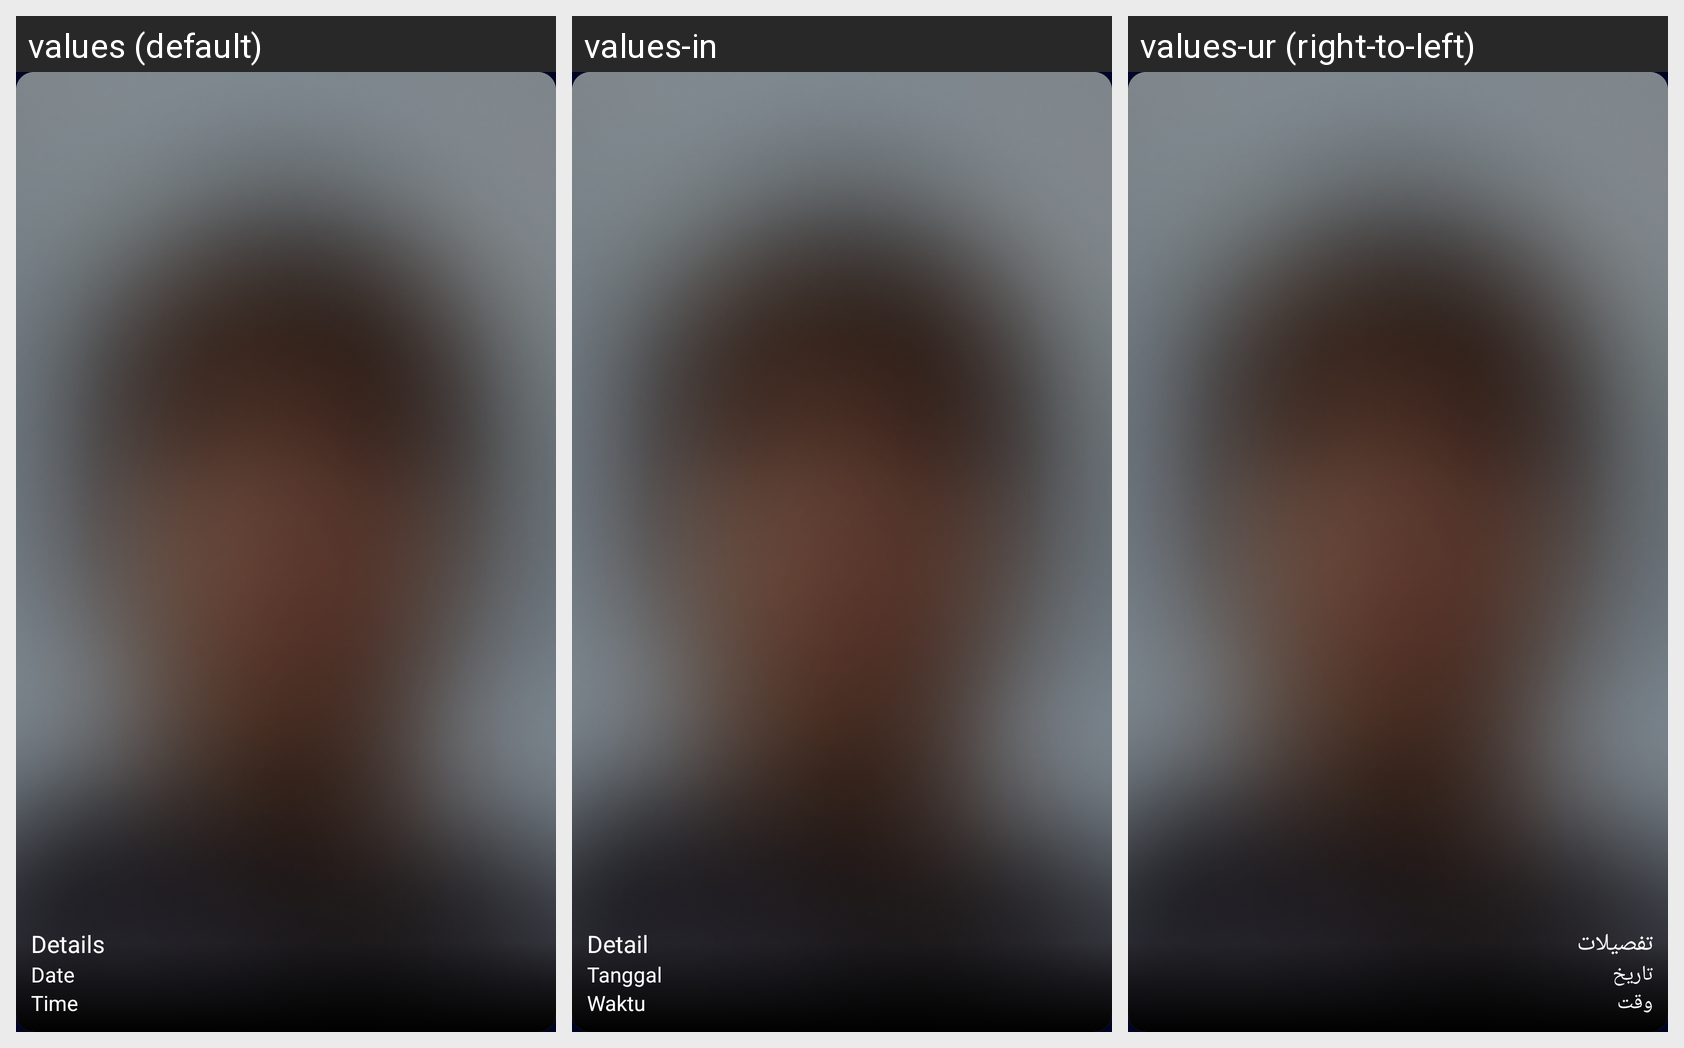

This grid shows one Android layout under several languages. Give, for every string resource on the screen, its name, the default text and each shown locale's text.
Android screen res/layout/home_pager_layout.xml rendered under 3 locales, left to right: values (default), values-in, values-ur (right-to-left). Device: Nexus 5 (rendered at 1080×1920; each locale shown at half size, 540×960, under a caption strip naming it); theme Theme.ThirdEye.
Other locales in the repository, not shown: values-ar, values-es, values-hi.
Strings drawn on this screen, with the default value and each locale's value (text and hints the layout hard-codes, and strings that could not be matched under every locale, appear in the picture but are not listed):

details
  values: Details
  values-in: Detail
  values-ur: تفصیلات

date
  values: Date
  values-in: Tanggal
  values-ur: تاریخ

time
  values: Time
  values-in: Waktu
  values-ur: وقت
